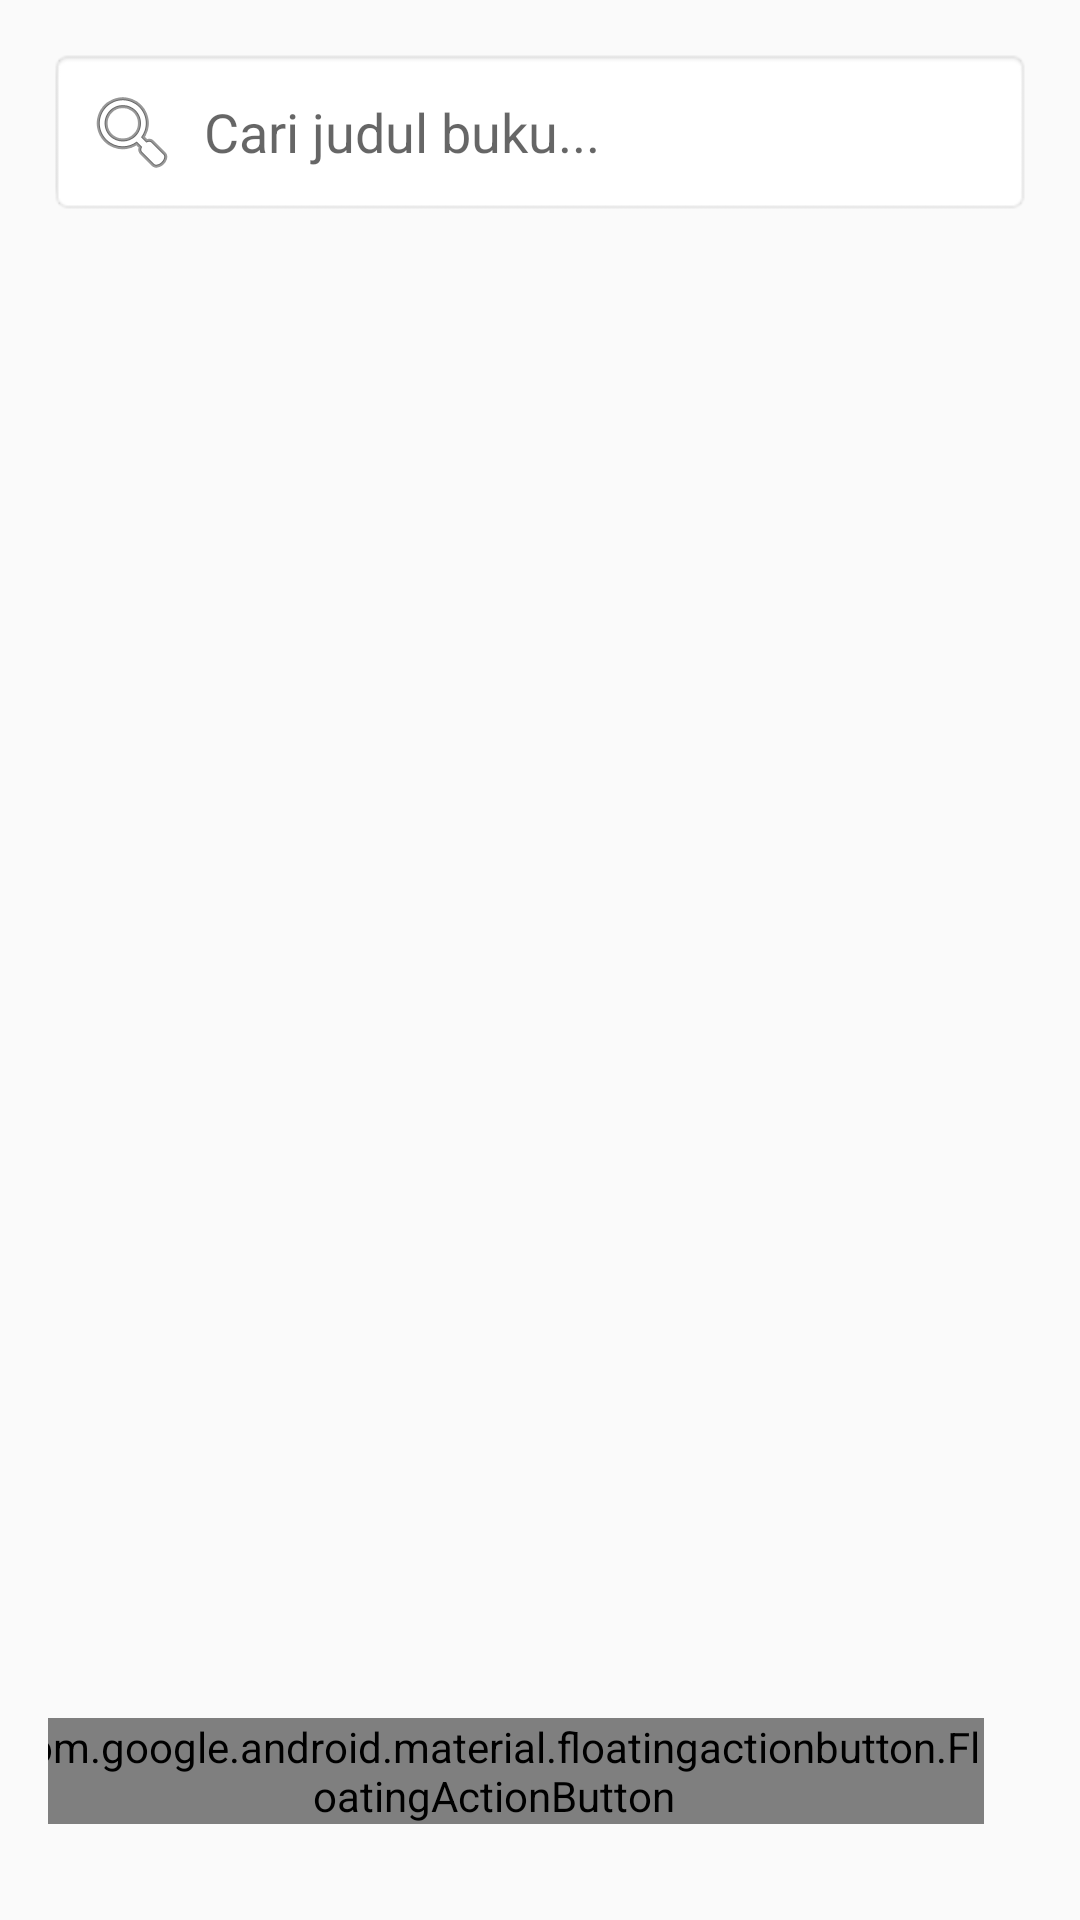

Produce the Android XML layout that renders to this screen, including the resource entries it uses.
<!-- AndroidManifest.xml: application theme Theme.RemedialUCP2_032 -->
<!-- res/layout/activity_main.xml -->
<?xml version="1.0" encoding="utf-8"?>
<androidx.constraintlayout.widget.ConstraintLayout
    xmlns:android="http://schemas.android.com/apk/res/android"
    xmlns:app="http://schemas.android.com/apk/res-auto"
    xmlns:tools="http://schemas.android.com/tools"
    android:layout_width="match_parent"
    android:layout_height="match_parent"
    android:padding="16dp"
    tools:context=".view.MainActivity">


    <EditText
        android:id="@+id/etSearch"
        android:layout_width="0dp"
        android:layout_height="wrap_content"
        android:hint="Cari judul buku..."
        android:background="@android:drawable/editbox_background"
        android:padding="12dp"
        android:drawableStart="@android:drawable/ic_menu_search"
        android:drawablePadding="8dp"
        app:layout_constraintTop_toTopOf="parent"
        app:layout_constraintStart_toStartOf="parent"
        app:layout_constraintEnd_toEndOf="parent"/>

    <androidx.recyclerview.widget.RecyclerView
        android:id="@+id/rvBuku"
        android:layout_width="match_parent"
        android:layout_height="0dp"
        android:layout_marginTop="16dp"
        app:layout_constraintTop_toBottomOf="@id/etSearch"
        app:layout_constraintBottom_toBottomOf="parent"/>

    <com.google.android.material.floatingactionbutton.FloatingActionButton
        android:id="@+id/fabTambah"
        android:layout_width="wrap_content"
        android:layout_height="wrap_content"
        android:src="@android:drawable/ic_input_add"
        android:layout_margin="16dp"
        app:layout_constraintBottom_toBottomOf="parent"
        app:layout_constraintEnd_toEndOf="parent"/>

</androidx.constraintlayout.widget.ConstraintLayout>
<!-- resources referenced by this layout -->
<resources>
  <style name="Theme.RemedialUCP2_032" parent="android:Theme.Material.Light.NoActionBar" />
</resources>
